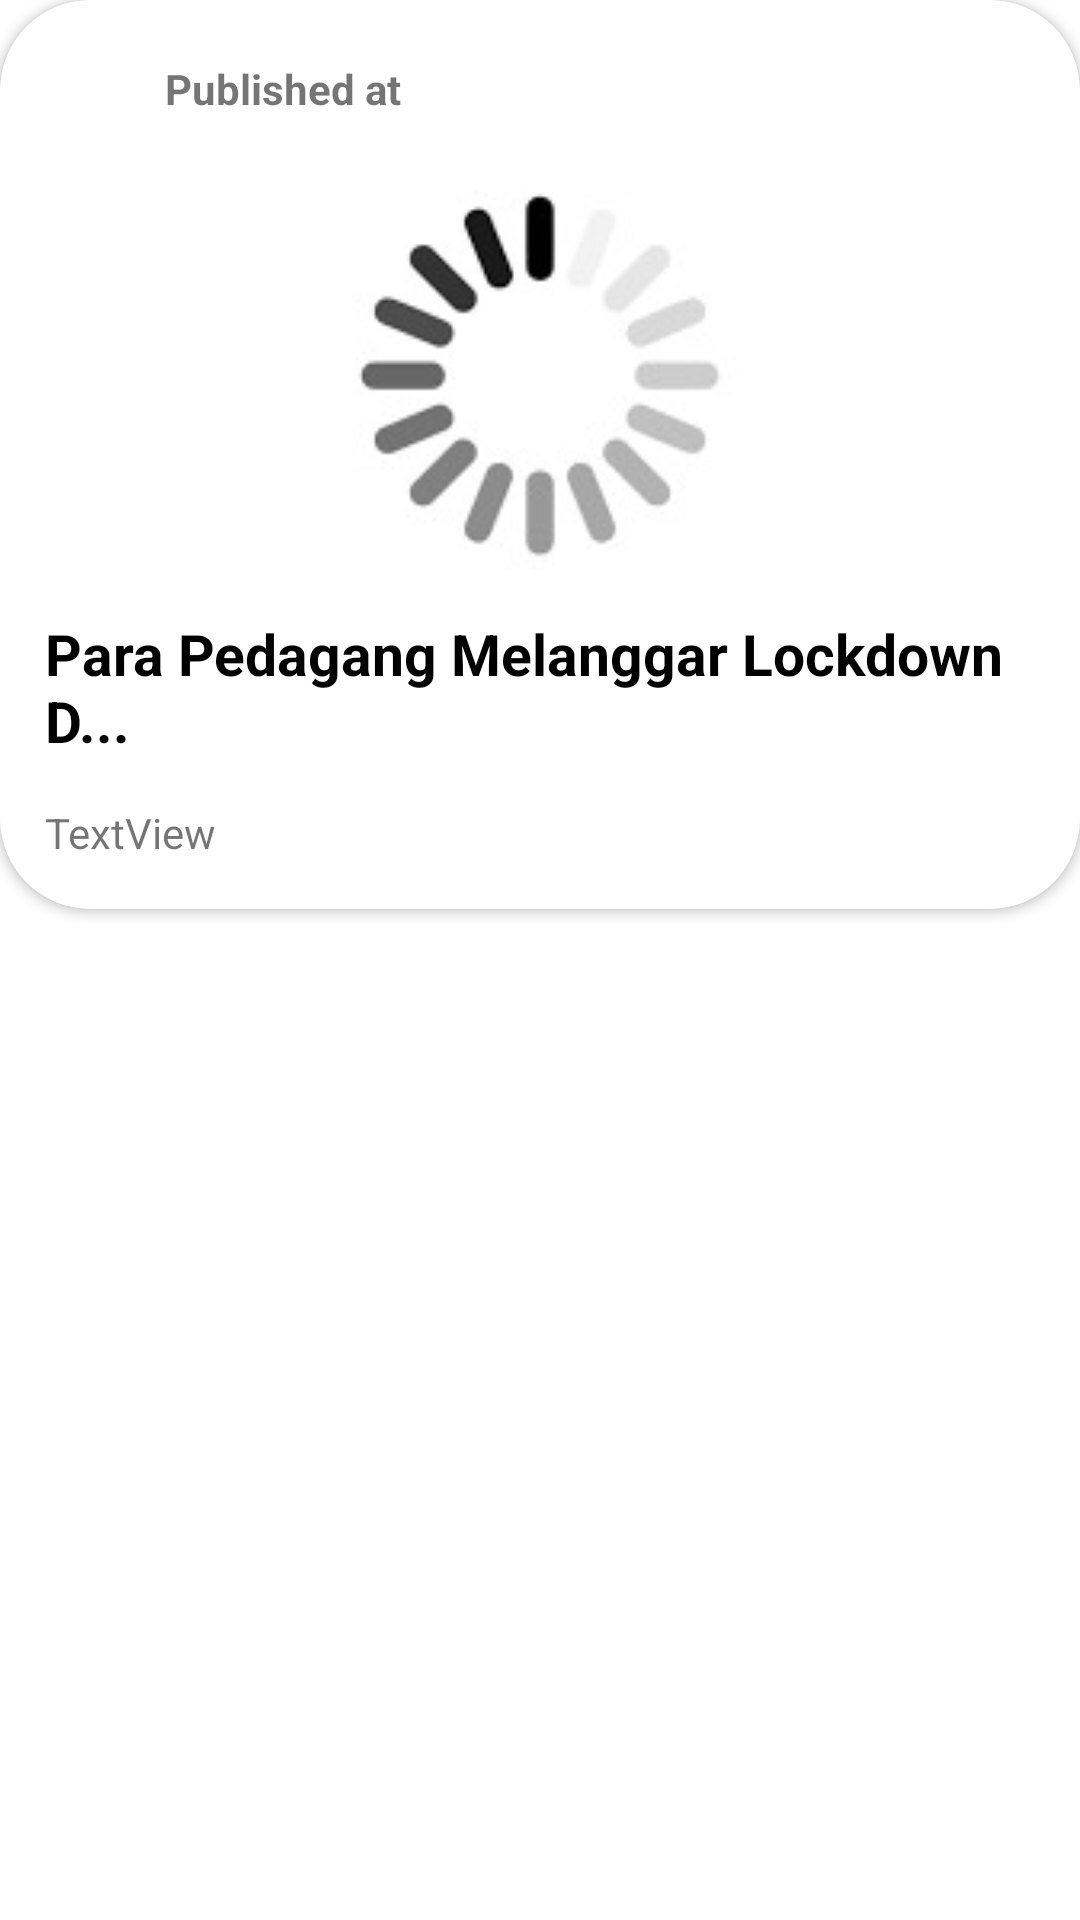

Reconstruct the res/layout file that produces this screen, plus the resources it refers to.
<!-- AndroidManifest.xml: application theme Theme.NeaPlus -->
<!-- res/layout/list_news.xml -->
<?xml version="1.0" encoding="utf-8"?>
<androidx.constraintlayout.widget.ConstraintLayout xmlns:android="http://schemas.android.com/apk/res/android"
    xmlns:app="http://schemas.android.com/apk/res-auto"
    xmlns:tools="http://schemas.android.com/tools"
    android:layout_width="match_parent"
    android:layout_height="wrap_content"
    android:id="@+id/constraintLayout"
    android:paddingBottom="30dp"
    >

    <androidx.cardview.widget.CardView
        android:layout_width="match_parent"
        android:layout_height="wrap_content"
        app:layout_constraintStart_toStartOf="parent"
        app:layout_constraintTop_toTopOf="parent"
        app:cardCornerRadius="30dp"
        android:id="@+id/cardViewNews">

        <androidx.constraintlayout.widget.ConstraintLayout
            android:layout_width="match_parent"
            android:layout_height="match_parent">

            <ImageView
                android:id="@+id/rv_image_published"
                android:layout_width="30dp"
                android:layout_height="30dp"
                android:layout_marginStart="15dp"
                android:layout_marginTop="15dp"
                android:src="@drawable/ic_baseline_access_time_24"
                app:layout_constraintStart_toStartOf="parent"
                app:layout_constraintTop_toTopOf="parent" />

            <TextView
                android:id="@+id/rv_text_published"
                android:layout_width="wrap_content"
                android:layout_height="wrap_content"
                android:layout_marginStart="10dp"
                android:layout_marginTop="20dp"
                android:text="Published at"
                app:layout_constraintStart_toEndOf="@+id/rv_image_published"
                app:layout_constraintTop_toTopOf="parent"
                android:textStyle="bold"/>

            <ImageView
                android:id="@+id/rv_image_berita"
                android:layout_width="match_parent"
                android:layout_height="130dp"
                android:layout_marginStart="15dp"
                android:layout_marginTop="15dp"
                android:layout_marginEnd="15dp"
                android:adjustViewBounds="true"
                android:scaleType="centerCrop"
                android:src="@drawable/load"
                app:layout_constraintEnd_toEndOf="parent"
                app:layout_constraintStart_toStartOf="parent"
                app:layout_constraintTop_toBottomOf="@+id/rv_image_published" />

            <TextView
                android:id="@+id/rv_text_title"
                android:layout_width="match_parent"
                android:layout_height="wrap_content"
                android:layout_marginStart="15dp"
                android:layout_marginTop="15dp"
                android:layout_marginEnd="15dp"
                android:text="Para Pedagang Melanggar Lockdown D..."
                android:textColor="#000000"
                android:textSize="19sp"
                android:textStyle="bold"
                app:layout_constraintEnd_toEndOf="parent"
                app:layout_constraintStart_toStartOf="parent"
                app:layout_constraintTop_toBottomOf="@+id/rv_image_berita" />

            <TextView
                android:id="@+id/rv_text_publisher"
                android:layout_width="wrap_content"
                android:layout_height="wrap_content"
                android:layout_marginStart="15dp"
                android:layout_marginTop="15dp"
                android:text="TextView"
                app:layout_constraintStart_toStartOf="parent"
                app:layout_constraintTop_toBottomOf="@+id/rv_text_title" />

            <ImageView
                android:id="@+id/rv_image_share"
                android:layout_width="30dp"
                android:layout_height="30dp"
                android:layout_marginTop="10dp"
                android:layout_marginEnd="15dp"
                android:layout_marginBottom="10dp"
                android:src="@drawable/ic_baseline_share_24"
                app:layout_constraintBottom_toBottomOf="parent"
                app:layout_constraintEnd_toEndOf="parent"
                app:layout_constraintTop_toBottomOf="@+id/rv_text_title"
                app:tint="@color/black" />

        </androidx.constraintlayout.widget.ConstraintLayout>

    </androidx.cardview.widget.CardView>
</androidx.constraintlayout.widget.ConstraintLayout>
<!-- resources referenced by this layout -->
<resources>
  <color name="black">#FF000000</color>
  <!-- drawable load: jpeg bitmap (drawable, 4444 bytes) -->
  <style name="Theme.NeaPlus" parent="Theme.MaterialComponents.DayNight.DarkActionBar">
          
          <item name="colorPrimary">@color/purple_500</item>
          <item name="colorPrimaryVariant">@color/purple_700</item>
          <item name="colorOnPrimary">@color/white</item>
          
          <item name="colorSecondary">@color/teal_200</item>
          <item name="colorSecondaryVariant">@color/teal_700</item>
          <item name="colorOnSecondary">@color/black</item>
          
          <item name="android:statusBarColor" tools:targetApi="l">?attr/colorPrimaryVariant</item>
          
      </style>
  <color name="purple_500">#FF6200EE</color>
  <color name="purple_700">#FF3700B3</color>
  <color name="white">#FFFFFFFF</color>
  <color name="teal_200">#FF03DAC5</color>
  <color name="teal_700">#FF018786</color>
</resources>
